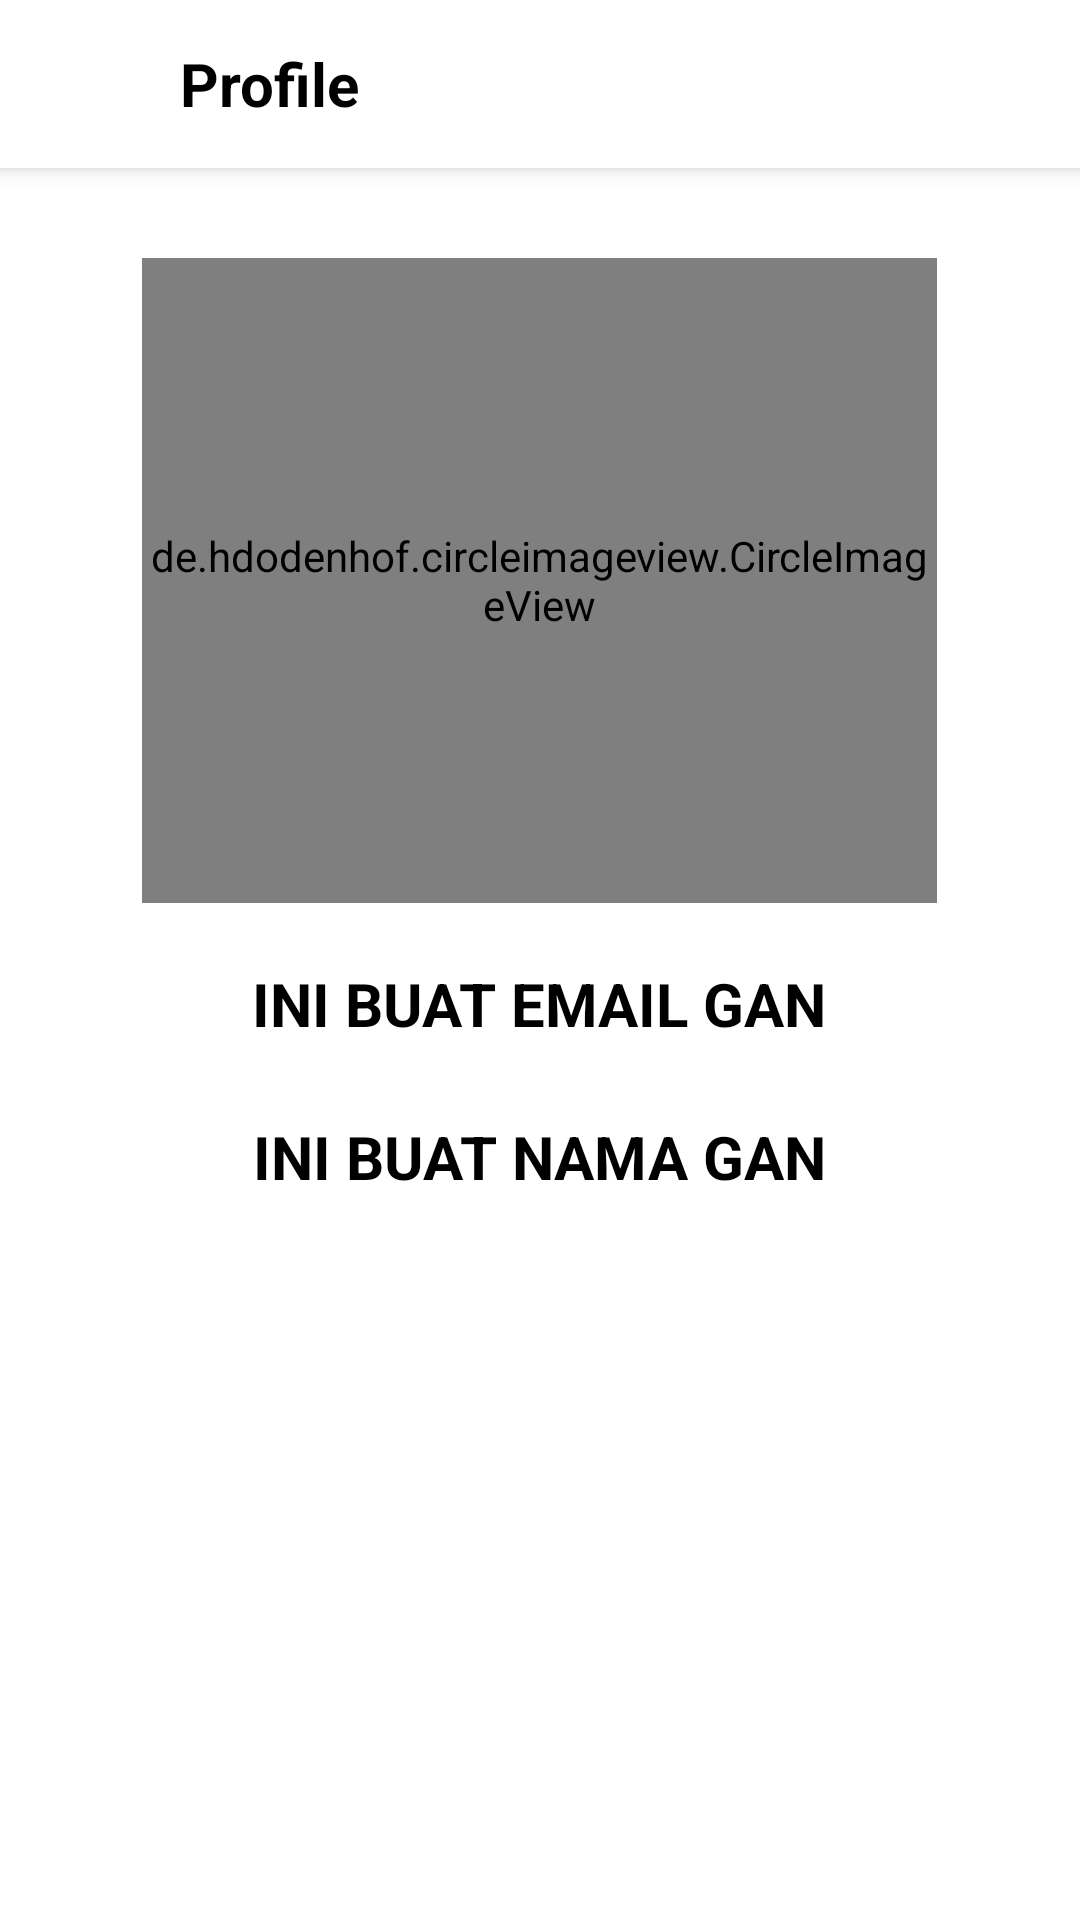

Android layout source for this screen:
<!-- AndroidManifest.xml: application theme Theme.ListAppBangkit -->
<!-- res/layout/activity_profile.xml -->
<?xml version="1.0" encoding="utf-8"?>
<RelativeLayout
    xmlns:android="http://schemas.android.com/apk/res/android"
    xmlns:app="http://schemas.android.com/apk/res-auto"
    xmlns:tools="http://schemas.android.com/tools"
    android:layout_width="match_parent"
    android:layout_height="match_parent"
    tools:context=".view.ProfileActivity">

    <androidx.appcompat.widget.Toolbar
        android:id="@+id/toolbar"
        android:layout_width="match_parent"
        android:layout_height="wrap_content"
        android:background="@color/design_default_color_on_primary"
        android:elevation="4dp"
        app:titleTextColor="@android:color/white"
        tools:ignore="MissingConstraints">

        <ImageButton
            android:id="@+id/btnBack"
            android:layout_width="24dp"
            android:layout_height="24dp"
            android:layout_gravity="start"
            android:layout_marginEnd="20dp"
            android:background="@android:color/transparent"
            android:src="@drawable/baseline_arrow_back_24" />

        <TextView
            android:layout_width="match_parent"
            android:layout_height="wrap_content"
            android:layout_marginEnd="25dp"
            android:text="Profile"
            android:textColor="?android:textColor"
            android:textSize="20sp"
            android:textStyle="bold" />

        <ImageButton
            android:id="@+id/btnCall"
            android:layout_width="24dp"
            android:layout_height="24dp"
            android:layout_gravity="end"
            android:layout_marginEnd="20dp"
            android:background="@android:color/transparent"
            android:src="@drawable/baseline_phone_24" />

    </androidx.appcompat.widget.Toolbar>

    <ScrollView
        android:layout_below="@id/toolbar"
        android:layout_width="match_parent"
        android:layout_height="match_parent">


        <RelativeLayout
            android:layout_width="match_parent"
            android:layout_height="match_parent">

            <TextView
                android:layout_below="@id/circleImageView2"
                android:layout_centerHorizontal="true"
                android:id="@+id/txtEmail"
                android:layout_width="wrap_content"
                android:layout_height="wrap_content"
                android:layout_marginTop="20dp"
                android:text="INI BUAT EMAIL GAN"
                android:textColor="?android:textColorHighlight"
                android:textSize="20sp"
                android:textStyle="bold"
                />

            <TextView
                android:layout_below="@id/txtEmail"
                android:layout_centerHorizontal="true"
                android:id="@+id/txtNama"
                android:layout_width="wrap_content"
                android:layout_height="wrap_content"
                android:layout_marginTop="24dp"
                android:text="INI BUAT NAMA GAN"
                android:textSize="20sp"
                android:textColor="?android:textColorHighlight"
                android:textStyle="bold"
                android:layout_marginBottom="20dp"
                />

            <de.hdodenhof.circleimageview.CircleImageView
                android:layout_centerHorizontal="true"
                android:id="@+id/circleImageView2"
                android:layout_width="265dp"
                android:layout_height="215dp"
                android:layout_marginTop="30dp"
                android:src="@drawable/ic_launcher_background"
                />


        </RelativeLayout>

    </ScrollView>

</RelativeLayout>
<!-- resources referenced by this layout -->
<resources>
  <style name="Theme.ListAppBangkit" parent="Theme.MaterialComponents.DayNight.NoActionBar">
          
          <item name="colorPrimary">@color/design_default_color_on_primary</item>
          <item name="colorPrimaryVariant">@color/purple_700</item>
          <item name="colorOnPrimary">@color/black</item>
          <item name="android:textColor" tools:targetApi="l">@color/black</item>
          <item name="android:textColorHighlight">@color/black</item>
          
          <item name="colorSecondary">@color/design_default_color_on_primary</item>
          <item name="colorSecondaryVariant">@color/teal_700</item>
          <item name="colorOnSecondary">@color/design_default_color_on_primary</item>
          
          <item name="android:statusBarColor" tools:targetApi="l">?attr/colorPrimary</item>
          <item name="android:windowLightStatusBar">true</item>
          
      </style>
  <!-- not gathered from this repository: default colours our renderer supplied (Android Studio template values) -->
  <color name="purple_700">#FF3700B3</color>
  <color name="teal_700">#FF018786</color>
  <color name="black">#FF000000</color>
</resources>
